Dataset: img (GitHub, h-anne13/data-mining-assignment-1-harper-zappone). Classes: none, bubble, kick, lash, rush.

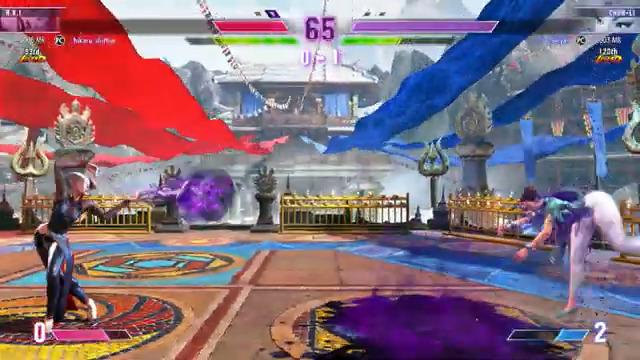
Label: bubble

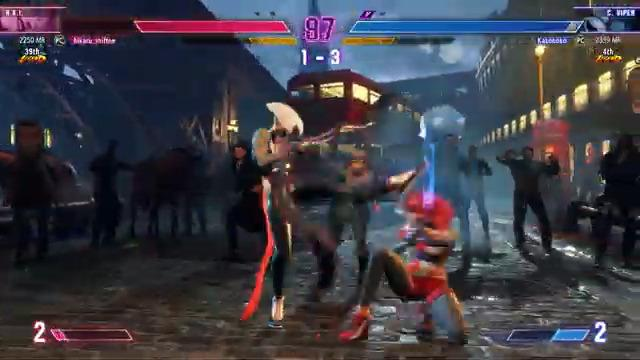
Label: kick

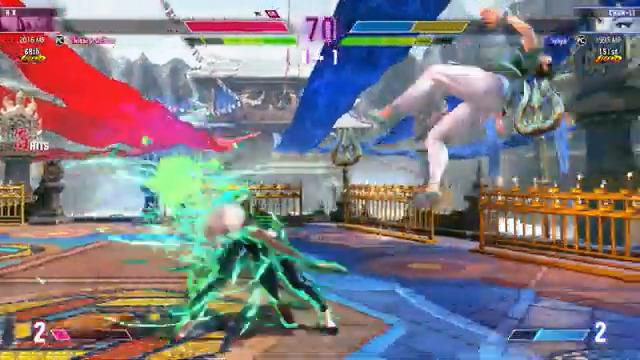
Label: rush

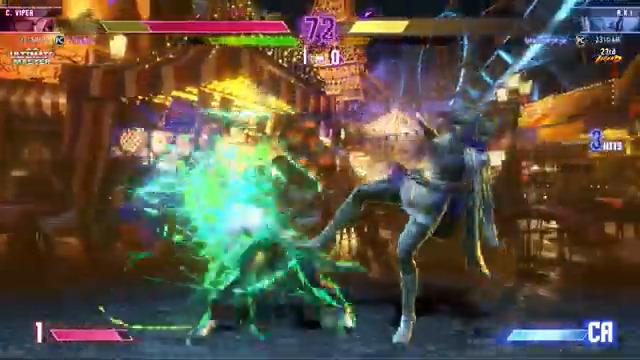
Label: rush

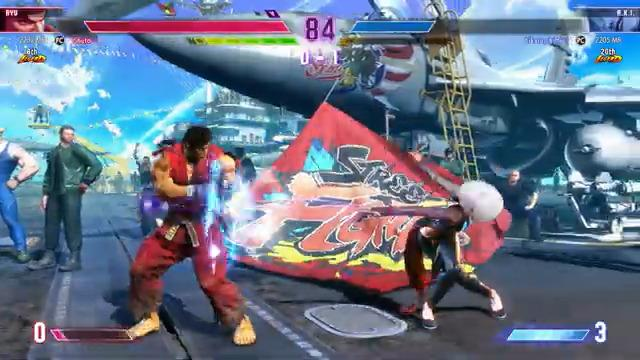
Label: lash

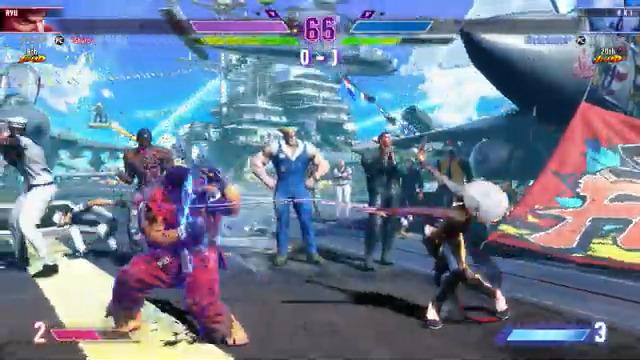
Label: lash
